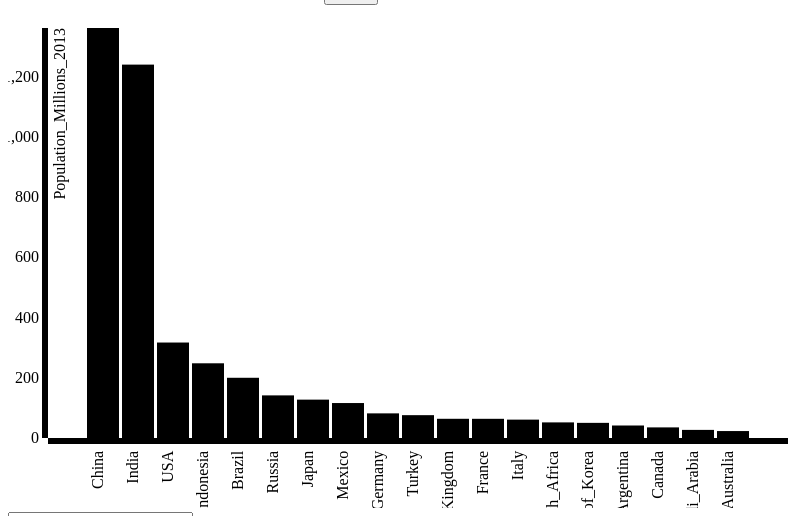
D3 v3 page, settled after 480 driven frames (8 s of simulated time); the page loaded 1 data file(s).


(function(){
  var array=[];
  $.getJSON("data5.json", function(data1,error){
      array=data1;
      console.log(array);
      dataPlot(array);
    var tr=$('<tr></tr>');
    $( 'table' ).append( tr );
    $.each(array[0], function(key,value){
      if(key=='Country_Name'|| key== 'Population_Millions_2013')
      {tr.append( '<th>'+key+'</th>' );}
    }); //each for data0 end here

    for(i=0;i<array.length;i++){
      var tr1=$('<tr></tr>');
      $( 'table' ).append( tr1 );
      $.each(data1[i],function(key,value){
        if(key=='Country_Name'|| key== 'Population_Millions_2013'){
          tr1.append('<td>' + value +'</td>');
      }
      }); //each end here
      var td1=$('<td></td>');
        var button=$('<button type="submit" value="Submit" >Delete</button>');
        tr1.append(td1);
        td1.append(button);
//  tr1.append('<td>' + $('<button type="submit" value="Submit">Submit</button>')  +'</td>')
    } //for loop end




    $('table').on("click", "button",function(){
//      alert("abc");
      var j = $(this).closest('tr').index();
      $(this).closest('tr').remove();
      //alert(j);
      console.log(j);
      console.log("obj deltd"+array[j-1].Country_Name);
      console.log(array);
      array.splice(j-1,1);
       //console.log(array);
      console.log(data1.length);
      $('#json').empty();
      dataPlot(array);
   }); //table end

    $('#submit').on("click",function(){
        //alert('submit clicked');
        //e.preventDefault();
      var countryName=$( '#country' ).val();
      var popln=$( '#popln' ).val();
     alert(countryName + popln);
    //alert(popln);
      if(countryName==''|| popln==''){
        alert("please enter the value");
      } //if completed
      else{
        var newdata={Country_Name:countryName,Population_Millions_2013:popln};
      //  alert(newdata);
    //  var j = $(this).closest('tr').index();
        array.push(newdata);
        // var newarray=array.sort(function (a,b){
        //   return b.Population_Millions_2013- a.Population_Millions_2013;
        // });
        //console.log("old" + JSON.stringify(array));
        //console.log("new"+JSON.stringify(newarray));
        //return;
        $('#json').empty();
        dataPlot(array);
        alert(array.length);
        var tr2=$('<tr></tr>')
        var td2=$('<td>'+countryName+'</td>');
        var td3=$('<td>'+popln+'</td>');
        var button1=$('<button type="submit" value="Submit" >Delete</button>');


//write logic to append value n sort order.
        // alert(parseInt($(td3).attr('val')));
        $( 'table' ).append( tr2 );
        tr2.append(td2)
        .append(td3);
        var td4=$('<td></td>')
        tr2.append(td4);
        td4.append(button1);

        //$.getScript('js/popln.js',function(){
    //  dataPlot(array);

    }//else completed

}); //onClick submit end
//dataPlot(array);


function dataPlot(data){
   /////data plotting////
console.log("In Function plot");
console.log(data);
   var margin = {top: 20, right: 20, bottom: 70, left: 40},
       width = 800 - margin.left - margin.right,
       height =500 - margin.top - margin.bottom;

   //var formatPercent = d3.format(".0%");
   // set the ranges
   var x = d3.scale.ordinal()
       .rangeRoundBands([0, width], .1, 1);

   var y = d3.scale.linear()
       .range([height, 0]);

   // define the axis
   var xAxis = d3.svg.axis()
       .scale(x)
       .orient("bottom");

   var yAxis = d3.svg.axis()
       .scale(y)
       .orient("left");

   // add the SVG element
   var svg = d3.select("#json").append("svg")
       .attr("width", width + margin.left + margin.right)
       .attr("height", height + margin.top + margin.bottom)
     .append("g")
       .attr("transform", "translate(" + margin.left + "," + margin.top + ")");
   // load the data
  // d3.json("data5.json", function(error, data) {
   data.forEach(function(d) {
       d.Country_Name = d.Country_Name;
       d.Population_Millions_2013 = +d.Population_Millions_2013;
     });

   data.sort(function (a,b){
     return b.Population_Millions_2013- a.Population_Millions_2013;
   });

     // scale the range of the data
     x.domain(data.map(function(d) { return d.Country_Name; }));
     y.domain([0, d3.max(data, function(d) { return d.Population_Millions_2013; })]);


   // add axis
   //Append our x-axis
       svg.append("g")
         .attr("class", "x axis")
         .attr("transform", "translate(0," + height + ")")
         .call(xAxis)
       .selectAll("text")
         .style("text-anchor", "end")
         .attr("dx", "-.8em")
         .attr("dy", "-.55em")
         .attr("transform", "rotate(-90)" );

     svg.append("g")
         .attr("class", "y axis")
         .call(yAxis)
       .append("text")
         .attr("transform", "rotate(-90)")
         .attr("y", 6)
         .attr("dy", ".71em")
         .style("text-anchor", "end")
         .text("Population_Millions_2013");
   // Add bar chart
     svg.selectAll(".bar")
         .data(data)
       .enter().append("rect")
         .attr("class", "bar")
         .attr("x", function(d) { return x(d.Country_Name); })
         .attr("width", x.rangeBand())
         .attr("y", function(d) { return y(d.Population_Millions_2013); })
         .attr("height", function(d) { return height - y(d.Population_Millions_2013); });


 }//dataPlot end


   }); //getjson function end
})();
//main function end



### data: data5.json
[
 {
  "Country_Name": "Argentina",
  "Area_Sq_Km_2010": "2766890",
  "Population_Millions_2010": "40.12",
  "Population_Millions_2011": "40.57",
  "Population_Millions_2012": "41.03",
  "Population_Millions_2013": "41.49",
  "GDP_Billions_US$_2010": "367.6",
  "GDP_Billions_US$_2011": "444.6",
  "GDP_Billions_US$_2012": "474.9",
  "GDP_Billions_US$_2013": "498.7",
  "Domestic_Product_Per_Capita_Income_US$_2…": "12019",
  "Purchasing_Power_in_Billions_Current_Int…": "776.3"
 },
 {
  "Country_Name": "Australia",
  "Area_Sq_Km_2010": "7686850",
  "Population_Millions_2010": "22.18",
  "Population_Millions_2011": "22.49",
  "Population_Millions_2012": "22.77",
  "Population_Millions_2013": "23.05",
  "GDP_Billions_US$_2010": "1247",
  "GDP_Billions_US$_2011": "1491",
  "GDP_Billions_US$_2012": "1542",
  "GDP_Billions_US$_2013": "1589",
  "Domestic_Product_Per_Capita_Income_US$_2…": "68939",
  "Purchasing_Power_in_Billions_Current_Int…": "1016"
 },
 {
  "Country_Name": "Brazil",
  "Area_Sq_Km_2010": "8511965",
  "Population_Millions_2010": "194.9",
  "Population_Millions_2011": "196.7",
  "Population_Millions_2012": "198.4",
  "Population_Millions_2013": "199.9",
  "GDP_Billions_US$_2010": "2143",
  "GDP_Billions_US$_2011": "2493",
  "GDP_Billions_US$_2012": "2396",
  "GDP_Billions_US$_2013": "2457",
  "Domestic_Product_Per_Capita_Income_US$_2…": "12291",
  "Purchasing_Power_in_Billions_Current_Int…": "2467"
 },
 {
  "Country_Name": "Canada",
  "Area_Sq_Km_2010": "9976140",
  "Population_Millions_2010": "34.08",
  "Population_Millions_2011": "34.44",
  "Population_Millions_2012": "34.83",
  "Population_Millions_2013": "35.21",
  "GDP_Billions_US$_2010": "1616",
  "GDP_Billions_US$_2011": "1781",
  "GDP_Billions_US$_2012": "1819",
  "GDP_Billions_US$_2013": "1844",
  "Domestic_Product_Per_Capita_Income_US$_2…": "52364",
  "Purchasing_Power_in_Billions_Current_Int…": "1535"
 },
 {
  "Country_Name": "China",
  "Area_Sq_Km_2010": "9596960",
  "Population_Millions_2010": "1341",
  "Population_Millions_2011": "1347",
  "Population_Millions_2012": "1354",
  "Population_Millions_2013": "1361",
  "GDP_Billions_US$_2010": "5930",
  "GDP_Billions_US$_2011": "7322",
  "GDP_Billions_US$_2012": "8227",
  "GDP_Billions_US$_2013": "9020",
  "Domestic_Product_Per_Capita_Income_US$_2…": "6629",
  "Purchasing_Power_in_Billions_Current_Int…": "13623"
 },
 {
  "Country_Name": "France",
  "Area_Sq_Km_2010": "547030",
  "Population_Millions_2010": "62.77",
  "Population_Millions_2011": "63.09",
  "Population_Millions_2012": "63.41",
  "Population_Millions_2013": "63.7",
  "GDP_Billions_US$_2010": "2571",
  "GDP_Billions_US$_2011": "2778",
  "GDP_Billions_US$_2012": "2609",
  "GDP_Billions_US$_2013": "2739",
  "Domestic_Product_Per_Capita_Income_US$_2…": "43000",
  "Purchasing_Power_in_Billions_Current_Int…": "2290"
 },
 {
  "Country_Name": "Germany",
  "Area_Sq_Km_2010": "357021",
  "Population_Millions_2010": "81.76",
  "Population_Millions_2011": "81.78",
  "Population_Millions_2012": "81.92",
  "Population_Millions_2013": "81.75",
  "GDP_Billions_US$_2010": "3312",
  "GDP_Billions_US$_2011": "3607",
  "GDP_Billions_US$_2012": "3401",
  "GDP_Billions_US$_2013": "3598",
  "Domestic_Product_Per_Capita_Income_US$_2…": "44010",
  "Purchasing_Power_in_Billions_Current_Int…": "3270"
 },
 {
  "Country_Name": "India",
  "Area_Sq_Km_2010": "3287590",
  "Population_Millions_2010": "1191",
  "Population_Millions_2011": "1207",
  "Population_Millions_2012": "1223",
  "Population_Millions_2013": "1239",
  "GDP_Billions_US$_2010": "1615",
  "GDP_Billions_US$_2011": "1838",
  "GDP_Billions_US$_2012": "1825",
  "GDP_Billions_US$_2013": "1973",
  "Domestic_Product_Per_Capita_Income_US$_2…": "1592",
  "Purchasing_Power_in_Billions_Current_Int…": "5032"
 },
 "... 11 more items"
]